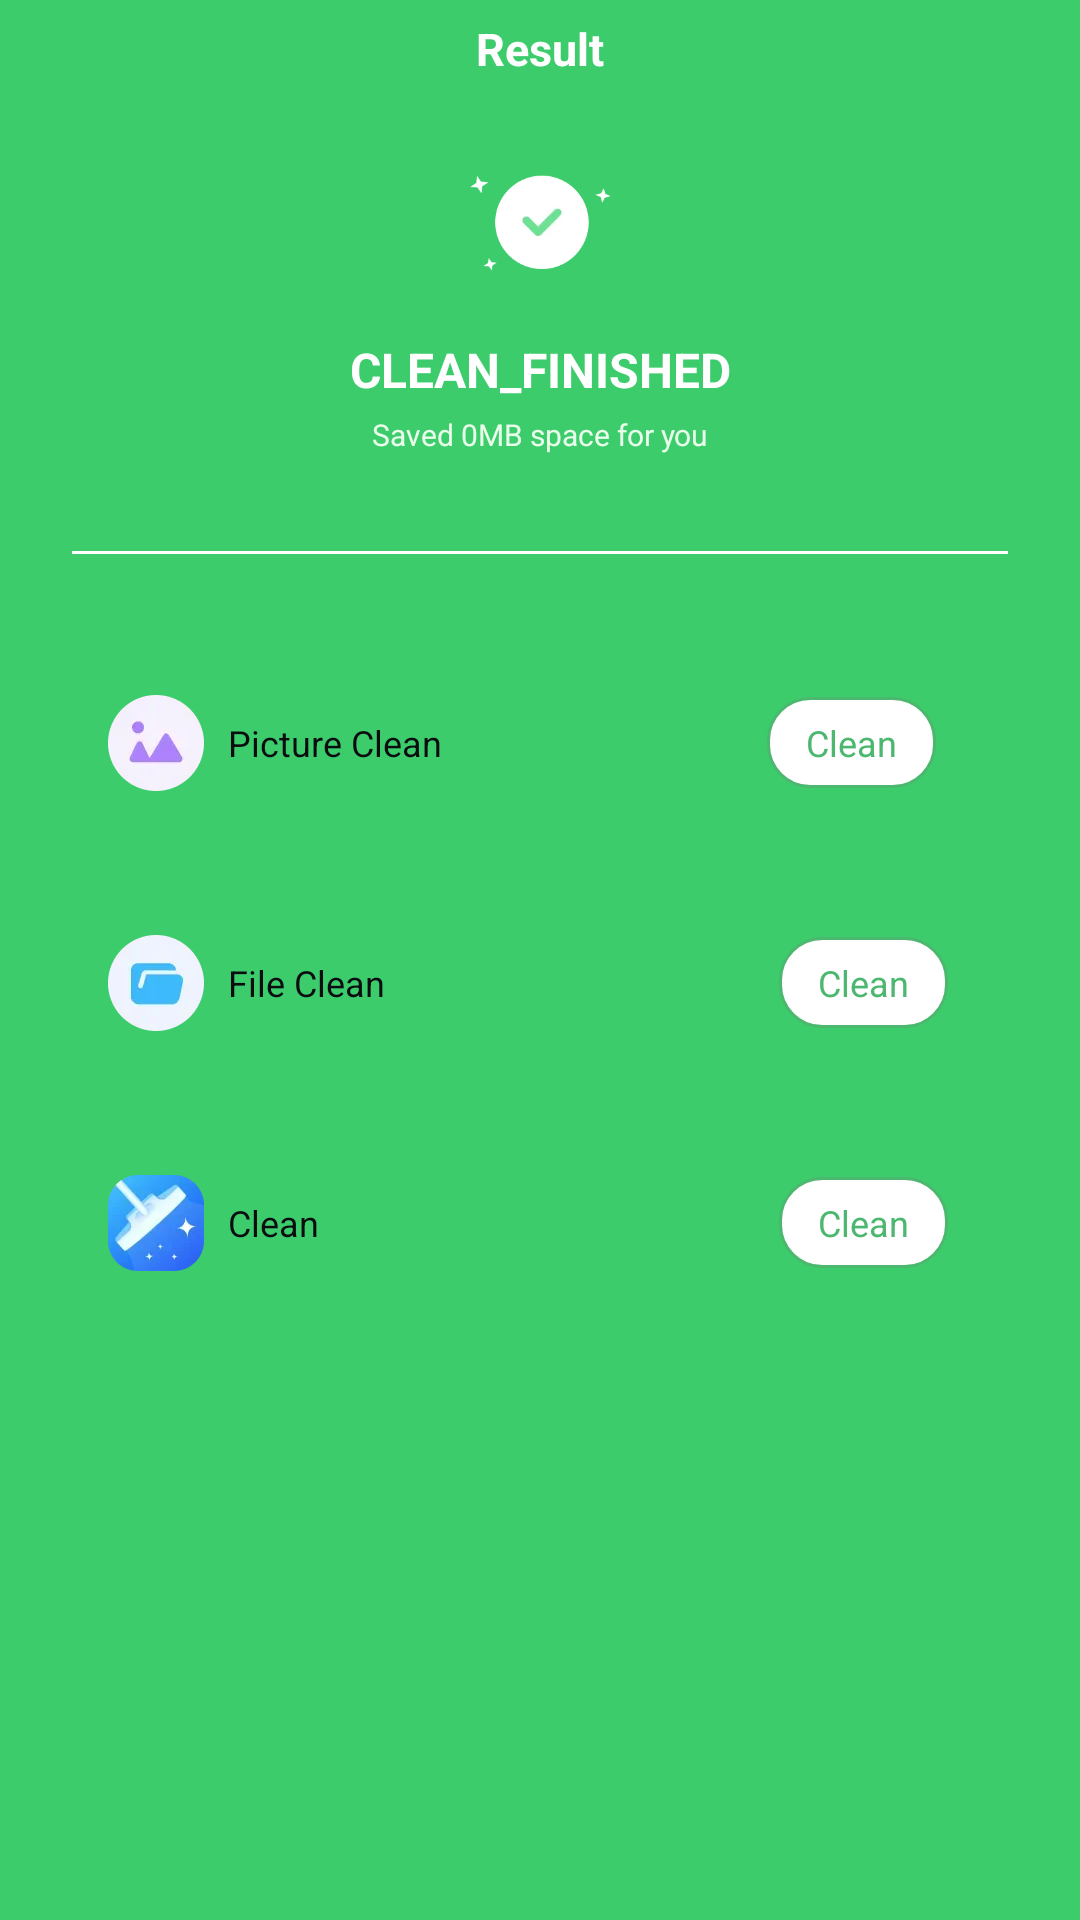

Write the Android layout XML for this screen, with the resource values it uses.
<!-- AndroidManifest.xml: application theme Theme.MobPhoneClean368 -->
<!-- res/layout/clean_complete.xml -->
<?xml version="1.0" encoding="utf-8"?>
<androidx.coordinatorlayout.widget.CoordinatorLayout xmlns:android="http://schemas.android.com/apk/res/android"
    xmlns:app="http://schemas.android.com/apk/res-auto"
    xmlns:tools="http://schemas.android.com/tools"
    android:id="@+id/result"
    android:layout_width="match_parent"
    android:layout_height="match_parent"
    android:background="#3DCC6C"
    android:fitsSystemWindows="true">


    <androidx.constraintlayout.widget.ConstraintLayout
        android:layout_width="match_parent"
        android:layout_height="match_parent">


        <ImageView
            android:id="@+id/img_back"
            android:layout_width="wrap_content"
            android:layout_height="wrap_content"
            android:padding="16dp"
            android:src="@drawable/tui_bai"
            app:layout_constraintStart_toStartOf="parent"
            app:layout_constraintTop_toTopOf="parent" />

        <androidx.appcompat.widget.AppCompatTextView
            android:id="@+id/text_view_id"
            android:layout_width="wrap_content"
            android:layout_height="wrap_content"
            android:gravity="center"
            android:text="Result"
            android:textColor="#FFFFFFFF"
            android:textSize="15sp"
            android:textStyle="bold"
            app:layout_constraintBottom_toBottomOf="@+id/img_back"
            app:layout_constraintEnd_toEndOf="parent"
            app:layout_constraintStart_toStartOf="parent"
            app:layout_constraintTop_toTopOf="@+id/img_back" />

        <ImageView
            android:id="@+id/img_d"
            android:layout_width="48dp"
            android:layout_height="48dp"
            android:layout_marginTop="24dp"
            android:src="@drawable/finish_end"
            app:layout_constraintEnd_toEndOf="parent"
            app:layout_constraintStart_toStartOf="parent"
            app:layout_constraintTop_toBottomOf="@+id/text_view_id" />

        <androidx.appcompat.widget.AppCompatTextView
            android:id="@+id/textView2"
            android:layout_width="wrap_content"
            android:layout_height="wrap_content"
            android:layout_marginTop="14dp"
            android:text="CLEAN_FINISHED"
            android:textColor="#FFFFFFFF"
            android:textSize="16sp"
            android:textStyle="bold"
            app:layout_constraintEnd_toEndOf="parent"
            app:layout_constraintStart_toStartOf="parent"
            app:layout_constraintTop_toBottomOf="@+id/img_d" />

        <TextView
            android:id="@+id/tv_save_data"
            android:layout_width="wrap_content"
            android:layout_height="wrap_content"
            android:layout_marginTop="4dp"
            android:text="Saved 0MB space for you"
            android:textColor="#FFEAFFEB"
            android:textSize="10sp"
            app:layout_constraintEnd_toEndOf="parent"
            app:layout_constraintStart_toStartOf="parent"
            app:layout_constraintTop_toBottomOf="@+id/textView2" />

        <View
            android:id="@+id/view_line"
            android:layout_width="match_parent"
            android:layout_height="1dp"
            android:layout_marginHorizontal="24dp"
            android:layout_marginTop="32dp"
            android:background="#FFFFFF"
            app:layout_constraintTop_toBottomOf="@+id/tv_save_data" />

        <LinearLayout
            android:id="@+id/ll_pic"
            android:layout_width="match_parent"
            android:layout_height="wrap_content"
            android:layout_marginHorizontal="20dp"
            android:layout_marginTop="31dp"
            android:background="@drawable/bg_item_set"
            android:orientation="horizontal"
            android:padding="16dp"
            app:layout_constraintTop_toBottomOf="@+id/view_line">

            <androidx.appcompat.widget.AppCompatTextView
                android:id="@+id/atv_picture"
                android:layout_width="0dp"
                android:layout_height="wrap_content"
                android:layout_weight="1"
                android:drawableStart="@drawable/finish_img"
                android:drawablePadding="8dp"
                android:gravity="center_vertical"
                android:text="Picture Clean"
                android:textColor="#FF0A0C10"
                android:textSize="12sp" />

            <TextView
                android:layout_width="wrap_content"
                android:layout_height="wrap_content"
                android:layout_marginEnd="12dp"
                android:background="@drawable/bg_clean_jump"
                android:paddingHorizontal="13dp"
                android:paddingVertical="7dp"
                android:text="Clean"
                android:textColor="#FF4CB76F"
                android:textSize="12sp"
                app:layout_constraintBottom_toBottomOf="@+id/atv_picture"
                app:layout_constraintEnd_toEndOf="@+id/atv_picture"
                app:layout_constraintTop_toTopOf="@+id/atv_picture" />
        </LinearLayout>

        <LinearLayout
            android:id="@+id/ll_file"
            android:layout_width="match_parent"
            android:layout_height="wrap_content"
            android:layout_marginHorizontal="20dp"
            android:layout_marginTop="16dp"
            android:background="@drawable/bg_item_set"
            android:orientation="horizontal"
            android:padding="16dp"
            app:layout_constraintTop_toBottomOf="@+id/ll_pic">
            <androidx.appcompat.widget.AppCompatTextView
                android:id="@+id/atv_file"
                android:layout_width="0dp"
                android:layout_weight="1"
                android:layout_height="wrap_content"
                android:drawableStart="@drawable/finsh_file"
                android:drawablePadding="8dp"
                android:gravity="center_vertical"
                android:text="File Clean"
                android:textColor="#FF0A0C10"
                android:textSize="12sp"
                app:layout_constraintTop_toBottomOf="@+id/atv_picture" />

            <TextView
                android:layout_width="wrap_content"
                android:layout_height="wrap_content"
                android:layout_marginEnd="8dp"
                android:background="@drawable/bg_clean_jump"
                android:paddingHorizontal="13dp"
                android:paddingVertical="7dp"
                android:text="Clean"
                android:textColor="#FF4CB76F"
                android:textSize="12sp"
                app:layout_constraintBottom_toBottomOf="@+id/atv_file"
                app:layout_constraintEnd_toEndOf="@+id/atv_file"
                app:layout_constraintTop_toTopOf="@+id/atv_file" />
        </LinearLayout>


        <LinearLayout
            android:id="@+id/ll_clean"
            android:layout_width="match_parent"
            android:layout_height="wrap_content"
            android:layout_marginHorizontal="20dp"
            android:layout_marginTop="16dp"
            android:background="@drawable/bg_item_set"
            android:orientation="horizontal"
            android:padding="16dp"
            app:layout_constraintTop_toBottomOf="@+id/ll_file">
            <androidx.appcompat.widget.AppCompatTextView
                android:layout_width="0dp"
                android:layout_weight="1"
                android:layout_height="wrap_content"
                android:drawableStart="@drawable/finish_clean"
                android:drawablePadding="8dp"
                android:gravity="center_vertical"
                android:text="Clean"
                android:textColor="#FF0A0C10"
                android:textSize="12sp"
                app:layout_constraintTop_toBottomOf="@+id/atv_picture" />

            <TextView
                android:layout_width="wrap_content"
                android:layout_height="wrap_content"
                android:layout_marginEnd="8dp"
                android:background="@drawable/bg_clean_jump"
                android:paddingHorizontal="13dp"
                android:paddingVertical="7dp"
                android:text="Clean"
                android:textColor="#FF4CB76F"
                android:textSize="12sp"
                app:layout_constraintBottom_toBottomOf="@+id/atv_file"
                app:layout_constraintEnd_toEndOf="@+id/atv_file"
                app:layout_constraintTop_toTopOf="@+id/atv_file" />
        </LinearLayout>

    </androidx.constraintlayout.widget.ConstraintLayout>

    <androidx.constraintlayout.widget.ConstraintLayout
        android:id="@+id/con_clean"
        android:layout_width="match_parent"
        android:layout_height="match_parent"
        android:visibility="gone"
        android:background="#EFF8FE">


        <androidx.appcompat.widget.AppCompatTextView
            android:id="@+id/tv_back"
            android:layout_width="wrap_content"
            android:layout_height="wrap_content"
            android:drawableStart="@drawable/tui_hei"
            android:layout_marginStart="20dp"
            android:gravity="center"
            app:layout_constraintStart_toStartOf="parent"
            app:layout_constraintTop_toTopOf="parent" />
        <ImageView
            android:id="@+id/img_bg_1"
            android:layout_width="wrap_content"
            android:layout_height="wrap_content"
            android:layout_marginStart="-4dp"
            android:src="@drawable/yuan_1"
            app:layout_constraintBottom_toBottomOf="@+id/pg"
            app:layout_constraintEnd_toEndOf="@+id/pg"
            app:layout_constraintStart_toStartOf="@+id/pg"
            app:layout_constraintTop_toTopOf="@+id/pg" />
        <ImageView
            android:id="@+id/img_bg_2"
            android:layout_width="wrap_content"
            android:layout_height="wrap_content"
            android:layout_marginStart="-4dp"
            android:src="@drawable/yuan_2"
            app:layout_constraintBottom_toBottomOf="@+id/pg"
            app:layout_constraintEnd_toEndOf="@+id/pg"
            app:layout_constraintStart_toStartOf="@+id/pg"
            app:layout_constraintTop_toTopOf="@+id/pg" />
        <com.google.android.material.progressindicator.CircularProgressIndicator
            android:id="@+id/pg"
            android:layout_width="wrap_content"
            android:layout_height="wrap_content"
            android:layout_gravity="center"
            app:indicatorColor="#53B5FB"
            app:indicatorInset="0dp"
            app:indicatorSize="126dp"
            app:layout_constraintBottom_toBottomOf="parent"
            app:layout_constraintEnd_toEndOf="parent"
            app:layout_constraintStart_toStartOf="parent"
            app:layout_constraintTop_toTopOf="parent"
            app:trackColor="#EBF5FF"
            app:trackThickness="6dp"
            tools:progress="40" />



        <ImageView
            android:id="@+id/img_logo"
            android:layout_width="64dp"
            android:layout_height="64dp"
            android:src="@drawable/logo_clean"
            app:layout_constraintBottom_toBottomOf="@+id/pg"
            app:layout_constraintEnd_toEndOf="@+id/pg"
            app:layout_constraintStart_toStartOf="@+id/pg"
            app:layout_constraintTop_toTopOf="@+id/pg" />

        <TextView
            android:layout_width="wrap_content"
            android:layout_height="wrap_content"
            android:layout_marginTop="24dp"
            android:text="Cleaning…"
            android:textColor="#FF577098"
            android:textSize="18sp"
            app:layout_constraintEnd_toEndOf="parent"
            app:layout_constraintStart_toStartOf="parent"
            app:layout_constraintTop_toBottomOf="@+id/pg" />


    </androidx.constraintlayout.widget.ConstraintLayout>

</androidx.coordinatorlayout.widget.CoordinatorLayout>
<!-- resources referenced by this layout -->
<resources>
  <!-- drawable bg_clean_jump (drawable) -->
  <?xml version="1.0" encoding="utf-8"?>
  <shape xmlns:android="http://schemas.android.com/apk/res/android"
      android:shape="rectangle">
      <corners android:radius="14dp"/>
      <solid android:color="@color/white"/>
      <stroke android:width="1dp" android:color="#4CB76F"/>
  </shape>
  <!-- drawable finish_clean: webp bitmap (drawable-xxhdpi, 3706 bytes) -->
  <!-- drawable finish_end: webp bitmap (drawable-xxhdpi, 2530 bytes) -->
  <!-- drawable finish_img: webp bitmap (drawable-xxhdpi, 1598 bytes) -->
  <!-- drawable finsh_file: webp bitmap (drawable-xxhdpi, 1664 bytes) -->
  <!-- drawable logo_clean: webp bitmap (drawable-xxhdpi, 9872 bytes) -->
  <!-- drawable tui_hei: webp bitmap (drawable-xxhdpi, 820 bytes) -->
  <!-- drawable yuan_1: webp bitmap (drawable-xxhdpi, 29684 bytes) -->
  <!-- drawable yuan_2: webp bitmap (drawable-xxhdpi, 171346 bytes) -->
  <style name="Theme.MobPhoneClean368" parent="Theme.AppCompat.Light.NoActionBar">
          <item name="colorPrimary">@color/colorPrimary</item>
          <item name="colorPrimaryDark">@color/colorPrimaryDark</item>
          <item name="colorAccent">@color/colorAccent</item>
      </style>
  <color name="white">#FFFFFFFF</color>
  <color name="colorPrimary">#3CBBFC</color>
  <color name="colorPrimaryDark">#3CBBFC</color>
  <color name="colorAccent">#3CBBFC</color>
</resources>
